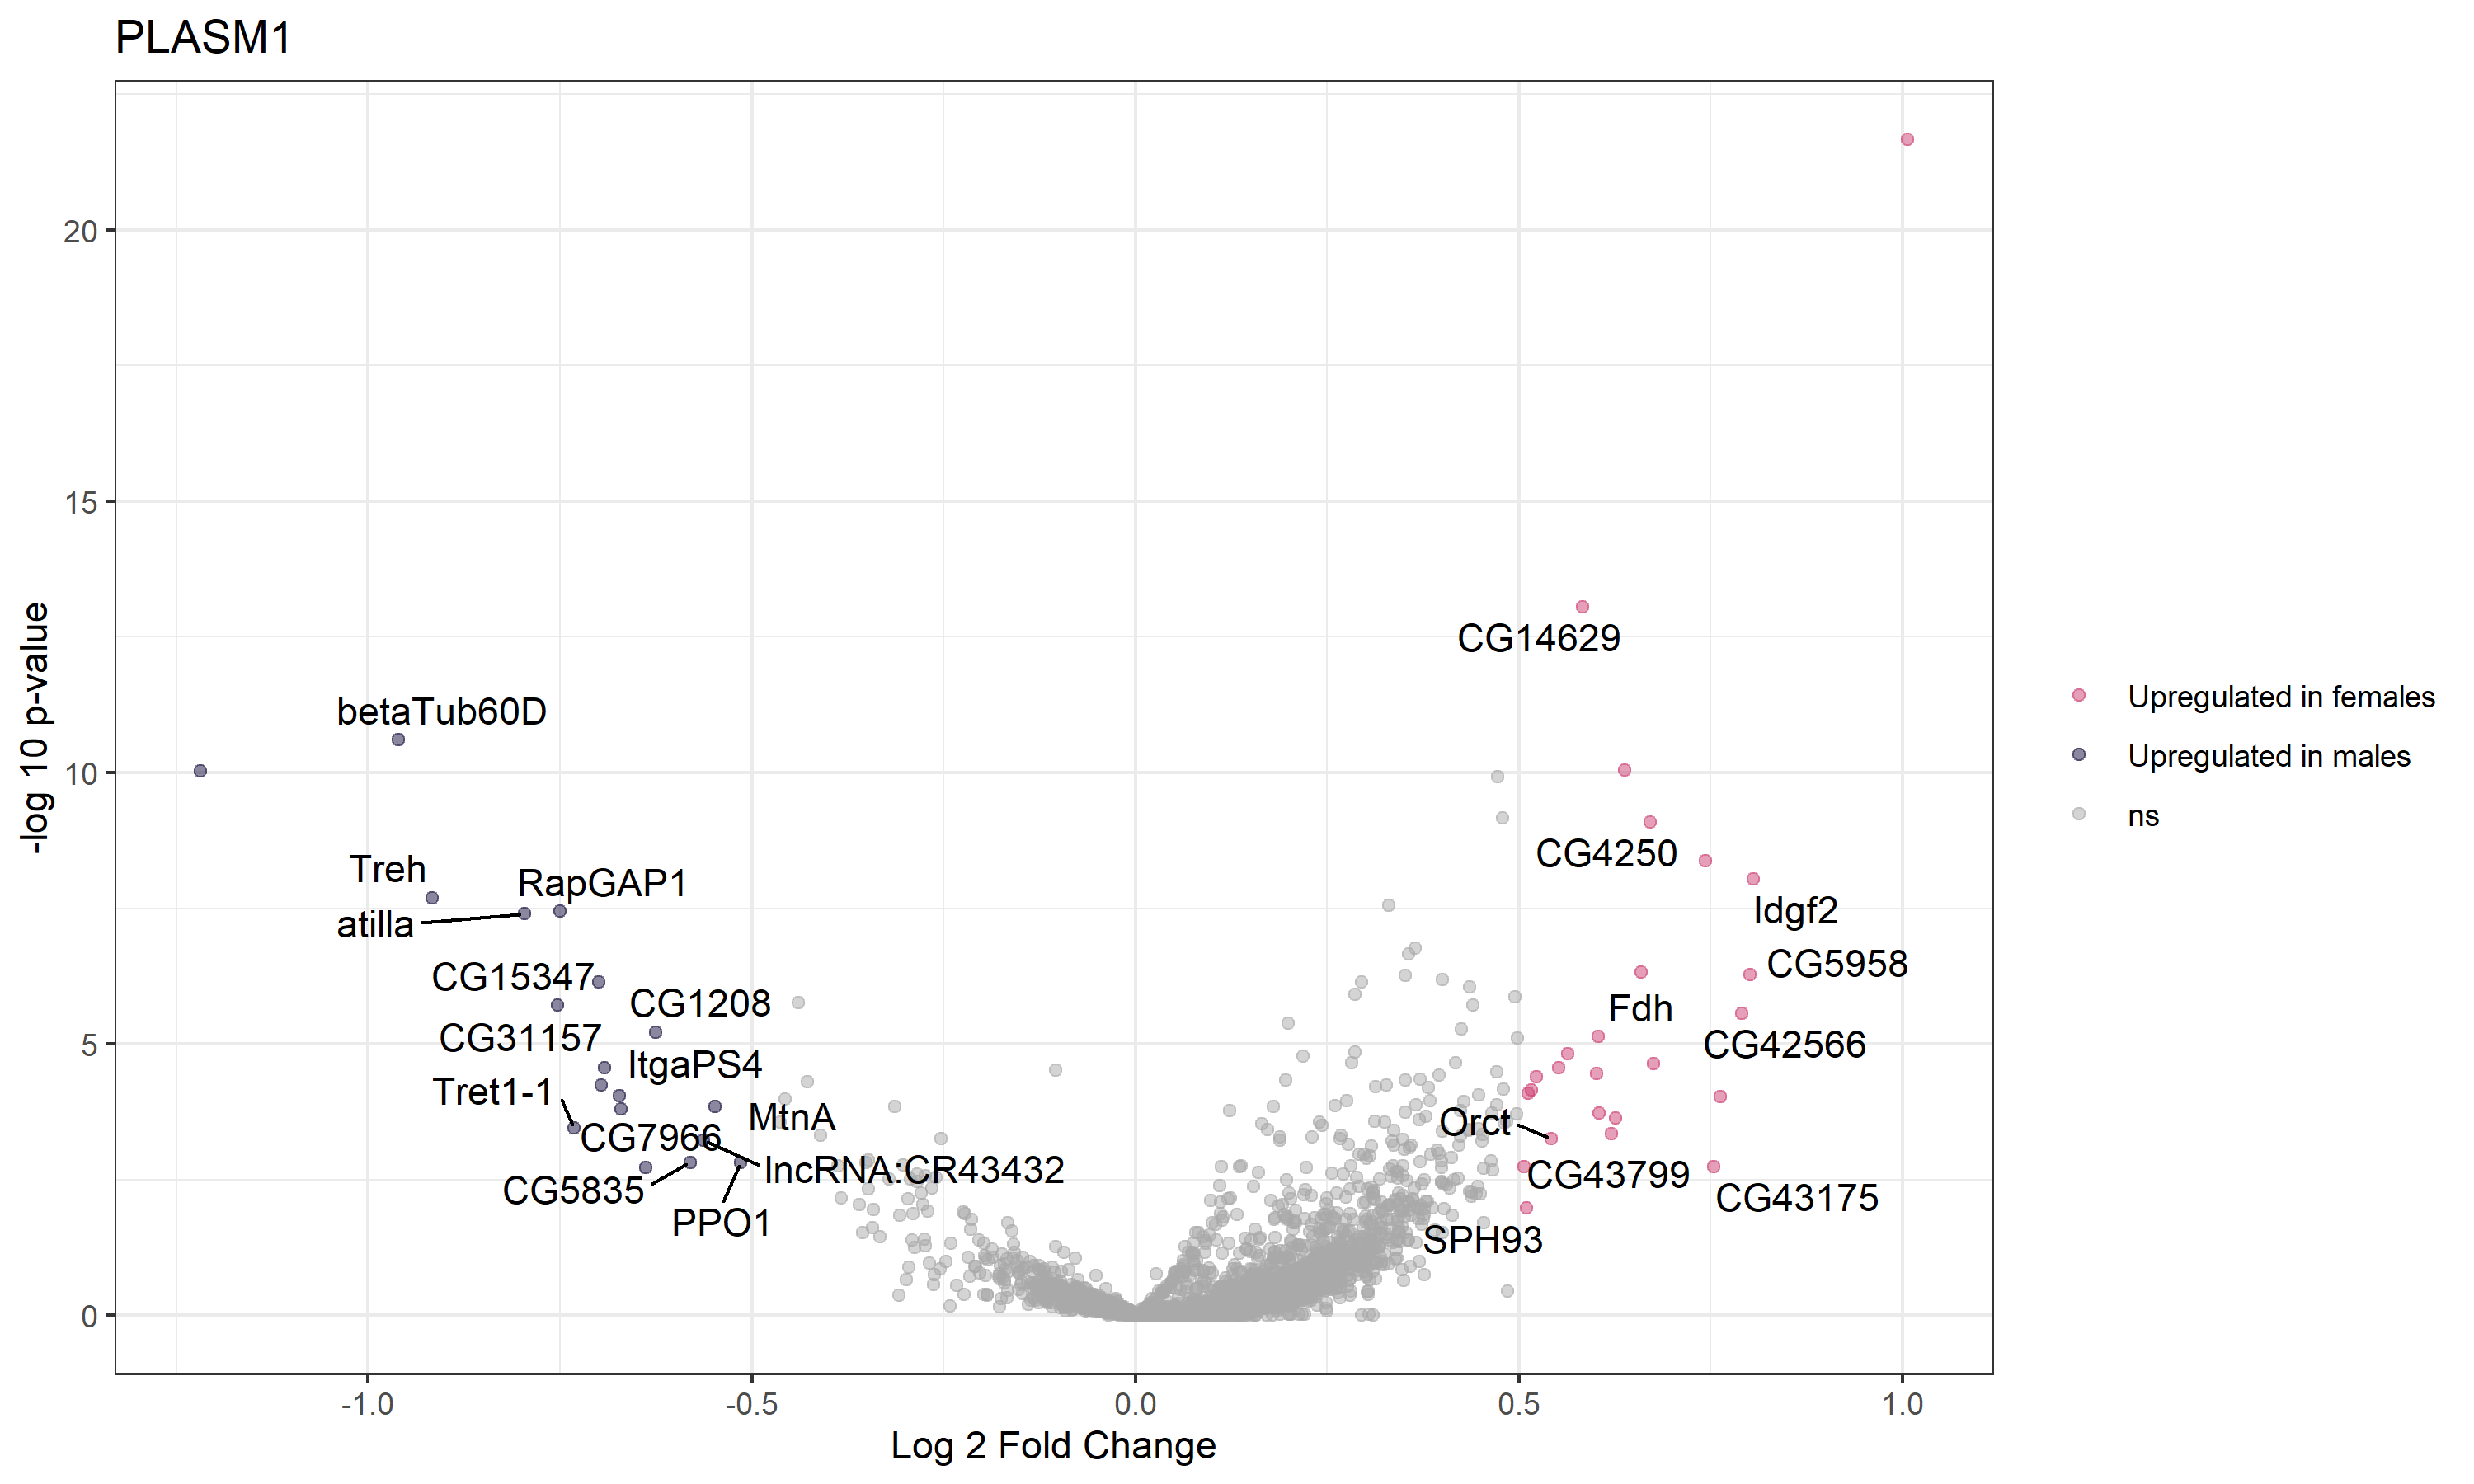

Values plotted in this chart, from the file beside it:
, baseMean, log2FoldChange, lfcSE, stat, pvalue, padj, gene, Gene_name
FBgn0031081, 0.0004289, 0.05503, 5.949, -6.14471588704646e-05, 1, NA, FBgn0031081, Nep3
FBgn0031085, 0.001715, 0.04585, 5.595, -0.0001534, 1, NA, FBgn0031085, CG9570
FBgn0031088, 0.001825, 0.05692, 5.908, -6.80467479128311e-05, 1, NA, FBgn0031088, CG15322
FBgn0040784, 0.001655, 0.05818, 5.61, -3.53094432909984e-05, 1, NA, FBgn0040784, NA
FBgn0031086, 0, NA, NA, NA, NA, NA, FBgn0031086, fd19B
FBgn0031082, 0.001379, 0.05638, 5.949, -8.44303119862388e-05, 1, NA, FBgn0031082, CG17003
FBgn0031080, 0.09968, 0.05408, 0.4659, -0.08935, 1, NA, FBgn0031080, CG12655
FBgn0053217, 0.05474, 0.1179, 0.5571, 0.09427, 0.7588, NA, FBgn0053217, CG33217
FBgn0052350, 0.04738, 0.05785, 0.6129, -0.0004724, 1, NA, FBgn0052350, Vps11
FBgn0024733, 9.555, 0.111, 0.04166, 7.008, 0.008116, 0.0609, FBgn0024733, RpL10
FBgn0040372, 0.1237, -0.01319, 0.2712, 0.02784, 0.8675, NA, FBgn0040372, G9a
FBgn0000316, 0.08584, 0.07588, 0.3753, 0.04497, 0.8321, NA, FBgn0000316, cin
FBgn0024989, 0.002685, 0.047, 3.56, -0.0003689, 1, NA, FBgn0024989, CG3777
FBgn0040371, 0.01052, 0.01685, 1.576, -0.0015, 1, NA, FBgn0040371, CG12470
FBgn0029521, 0.008849, 0.1019, 1.55, 0.009581, 0.922, NA, FBgn0029521, Or1a
FBgn0029522, 0.03379, 0.106, 0.7895, 0.024, 0.8769, NA, FBgn0029522, CG13373
FBgn0052817, 0.01154, 0.03778, 1.605, -0.002303, 1, NA, FBgn0052817, CG32817
FBgn0029524, 0.03462, 0.1162, 0.7189, 0.0342, 0.8533, NA, FBgn0029524, CG3176
FBgn0023536, 0.03709, 0.0475, 0.7169, -0.001549, 1, NA, FBgn0023536, CG3156
FBgn0023535, 0.02561, 0.1357, 0.9878, 0.03891, 0.8436, NA, FBgn0023535, NA
FBgn0023537, 0.3844, 0.2185, 0.1345, 2.461, 0.1167, 0.3566, FBgn0023537, CG17896
FBgn0029525, 0.03137, 0.006659, 0.871, -0.001884, 1, NA, FBgn0029525, CG18273
FBgn0029523, 0.008016, 0.06235, 2.099, 0.0001235, 0.9911, NA, FBgn0029523, CR18275
FBgn0010019, 0, NA, NA, NA, NA, NA, FBgn0010019, Cyp4g1
FBgn0052816, 0.03856, 0.15, 0.7687, 0.09135, 0.7625, NA, FBgn0052816, CG32816
FBgn0040370, 0.001547, 0.05463, 5.331, -7.44220761532688e-05, 1, NA, FBgn0040370, CG13375
FBgn0040373, 0.03002, 0.1245, 0.8276, 0.05449, 0.8154, NA, FBgn0040373, CG3038
FBgn0000108, 0.0001815, 0.05461, 5.949, -6.98430323815558e-05, 1, NA, FBgn0000108, Appl
FBgn0025640, 0.2369, -0.06049, 0.1592, 0.488, 0.4848, 0.7544, FBgn0025640, CG13369
FBgn0025635, 0.02627, 0.04701, 0.9287, -0.0008993, 1, NA, FBgn0025635, CG17829
FBgn0001341, 0.03974, 0.06168, 0.7304, -0.007391, 1, NA, FBgn0001341, Mybbp1A
FBgn0003575, 0.03917, 0.06455, 0.6601, -0.001956, 1, NA, FBgn0003575, su(sable)
FBgn0025634, 0.0485, 0.1454, 0.5915, 0.1103, 0.7398, NA, FBgn0025634, CG13367
FBgn0025638, 0.4355, 0.2633, 0.119, 3.968, 0.04637, 0.2035, FBgn0025638, Roc1a
FBgn0040383, 0.1169, -0.05695, 0.293, 0.2028, 0.6525, NA, FBgn0040383, CG5254
FBgn0040382, 0.1355, -0.01218, 0.2787, 0.04114, 0.8393, NA, FBgn0040382, NA
FBgn0027343, 0.003101, 0.06916, 5.058, 0.0002046, 0.9886, NA, FBgn0027343, fz3
FBgn0025621, 0.0875, 0.03597, 0.361, -0.01444, 1, NA, FBgn0025621, CG16989
FBgn0026874, 0.003067, 0.04998, 3.535, -0.0003799, 1, NA, FBgn0026874, CG13358
FBgn0025616, 0.002341, 0.06494, 5.786, 2.5813521915552e-05, 0.9959, NA, FBgn0025616, CG13359
FBgn0015799, 0.1278, 0.1949, 0.2694, 0.5217, 0.4701, NA, FBgn0015799, Rbf
FBgn0025620, 0.02598, 0.1194, 1.089, 0.02393, 0.8771, NA, FBgn0025620, CG13360
FBgn0015288, 1.038, 0.3708, 0.08845, 16.69, 4.41234830722876e-05, 0.001559, FBgn0015288, NA
FBgn0025639, 0.07421, 0.1205, 0.4191, 0.1531, 0.6956, NA, FBgn0025639, Hmt4-20
FBgn0002579, 12.36, 0.1121, 0.03572, 9.721, 0.001822, 0.02189, FBgn0002579, RpL36
FBgn0026879, 1.076, 0.1189, 0.0878, 1.423, 0.2329, 0.5164, FBgn0026879, NA
FBgn0029529, 0.1181, 0.1354, 0.2813, 0.2992, 0.5844, NA, FBgn0029529, CG13365
FBgn0025633, 0.08561, 0.03875, 0.3971, -0.02326, 1, NA, FBgn0025633, CG13366
FBgn0040339, 0.09042, 0.05647, 0.3629, -0.03263, 1, NA, FBgn0040339, MED22
FBgn0052815, 0.0009845, 0.06147, 5.949, -1.06038865084201e-05, 1, NA, FBgn0052815, CG32815
FBgn0040340, 0.3227, 0.2494, 0.1383, 2.755, 0.09697, 0.3139, FBgn0040340, TRAM
FBgn0040347, 0.006688, 0.05182, 2.425, -0.0006842, 1, NA, FBgn0040347, mus81
FBgn0040337, 0.03227, 0.1036, 0.7667, 0.01718, 0.8957, NA, FBgn0040337, CG3021
FBgn0040398, 9.329, 0.5835, 0.07764, 55.6, 8.86356099169997e-14, 7.51629972096158e-11, FBgn0040398, CG14629
FBgn0040397, 0.001781, 0.06651, 5.581, 5.19507306933065e-05, 0.9942, NA, FBgn0040397, CG3655
FBgn0026143, 0.05033, 0.02942, 0.582, -0.01612, 1, NA, FBgn0026143, Cdc45
FBgn0040351, 0.002438, 0.07314, 4.475, 0.0001305, 0.9909, NA, FBgn0040351, CG11638
FBgn0040349, 0.001327, 0.05156, 5.949, -6.66597586587159e-05, 1, NA, FBgn0040349, NA
FBgn0040348, 0.00252, 0.0648, 5.428, -3.06487800401101e-05, 1, NA, FBgn0040348, NA
FBgn0040346, 0.1063, 0.07255, 0.331, -0.03763, 1, NA, FBgn0040346, CG3704
... 12,345 more rows
